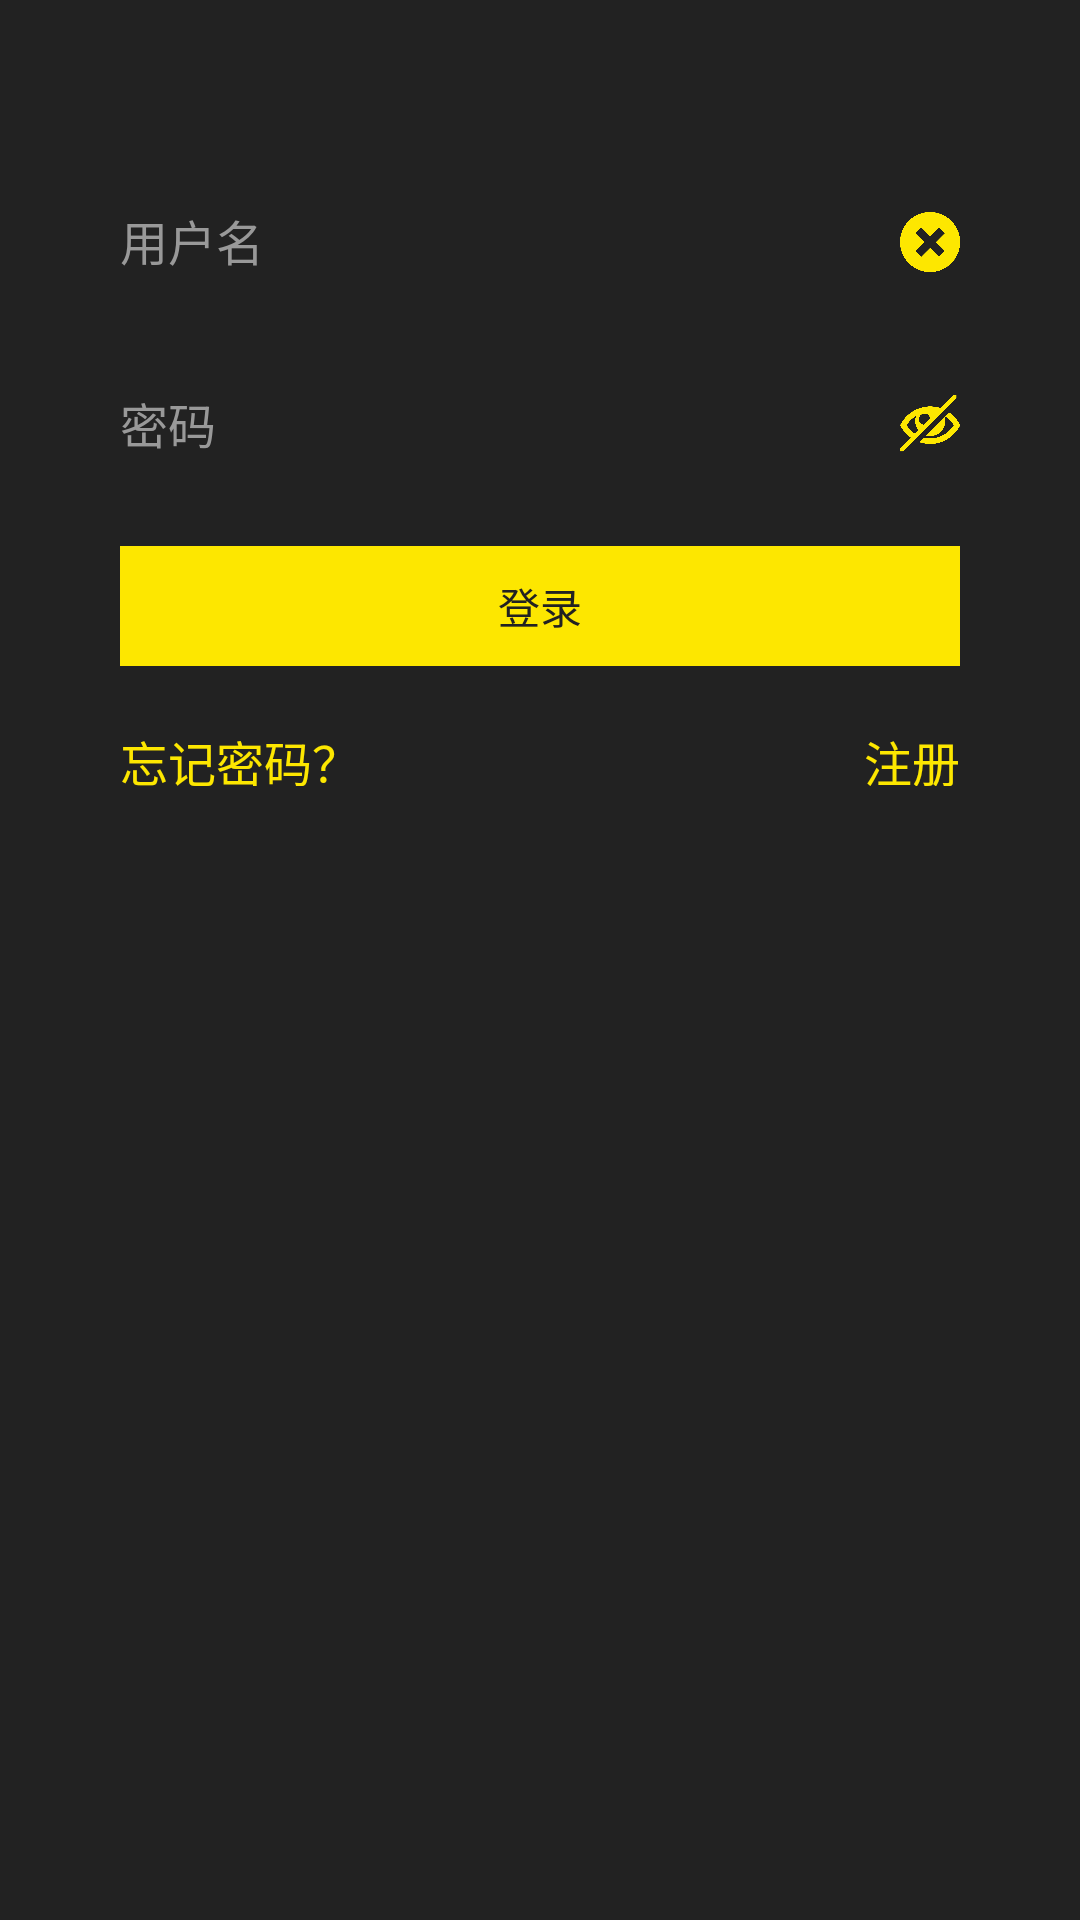

Reconstruct the res/layout file that produces this screen, plus the resources it refers to.
<!-- AndroidManifest.xml: application theme AppTheme -->
<!-- res/layout/activity_login.xml -->
<?xml version="1.0" encoding="utf-8"?>
<LinearLayout xmlns:android="http://schemas.android.com/apk/res/android"
    android:orientation="vertical"
    android:layout_width="match_parent"
    android:layout_height="match_parent"
    android:background="@color/colorPrimaryDark">

    
    <LinearLayout
        android:layout_width="match_parent"
        android:layout_height="40dp"
        android:layout_marginTop="60dp"
        android:layout_marginLeft="40dp"
        android:layout_marginRight="40dp"
        android:orientation="horizontal">

        <EditText
            android:id="@+id/et_user_id"
            android:layout_weight="1"
            android:layout_width="wrap_content"
            android:layout_height="40dp"
            android:background="@null"
            android:textColor="@color/colorText"
            android:textColorHint="@color/colorTextHint"
            android:hint="@string/login_hint_1"
            android:textSize="16dp"
            android:inputType="number"/>

        <Button
            android:id="@+id/btn_delete_input"
            android:layout_width="20dp"
            android:layout_height="20dp"
            android:background="@mipmap/delete_input_1"/>
    </LinearLayout>
    
    <View
        android:layout_width="match_parent"
        android:layout_height="1.0dp"
        android:background="@drawable/style_line1"
        android:layout_marginLeft="40dp"
        android:layout_marginRight="40dp"/>

    
    <LinearLayout
        android:layout_width="match_parent"
        android:layout_height="40dp"
        android:layout_marginTop="20dp"
        android:layout_marginLeft="40dp"
        android:layout_marginRight="40dp"
        android:orientation="horizontal">
        <EditText
            android:id="@+id/et_user_password"
            android:layout_weight="1"
            android:layout_width="wrap_content"
            android:layout_height="40dp"
            android:background="@null"
            android:textColor="@color/colorText"
            android:textColorHint="@color/colorTextHint"
            android:hint="@string/login_hint_2"
            android:textSize="16dp"
            android:inputType="textPassword"/>
        <Button
            android:id="@+id/btn_show_password"
            android:layout_width="20dp"
            android:layout_height="20dp"
            android:background="@mipmap/eye_close"/>
    </LinearLayout>
    
    <View
        android:layout_width="match_parent"
        android:layout_height="1.0dp"
        android:background="@drawable/style_line1"
        android:layout_marginLeft="40dp"
        android:layout_marginRight="40dp"/>

    
    <LinearLayout
        android:layout_width="match_parent"
        android:layout_height="40dp"
        android:layout_marginLeft="40dp"
        android:layout_marginRight="40dp"
        android:layout_marginTop="20dp">
        <Button
            android:id="@+id/btn_login"
            android:layout_width="match_parent"
            android:layout_height="40dp"
            android:textColor="@color/colorPrimaryDark"
            android:background="@color/colorPrimary"
            android:text="@string/login_button"/>
    </LinearLayout>

    
    <LinearLayout
        android:layout_width="match_parent"
        android:layout_height="20dp"
        android:layout_marginTop="20dp"
        android:layout_marginLeft="40dp"
        android:layout_marginRight="40dp">
        <Button
            android:id="@+id/btn_forgetPassword"
            android:layout_weight="1"
            android:layout_width="wrap_content"
            android:layout_height="wrap_content"
            android:background="@null"
            android:text="@string/login_forget_pass"
            android:textColor="@color/colorPrimary"
            android:textAlignment="viewStart"
            android:textSize="16dp"/>
        <Button
            android:id="@+id/btn_login_register"
            android:layout_weight="1"
            android:layout_width="wrap_content"
            android:layout_height="wrap_content"
            android:background="@null"
            android:text="@string/login_register"
            android:textColor="@color/colorPrimary"
            android:textAlignment="viewEnd"
            android:textSize="16dp"/>
    </LinearLayout>

</LinearLayout>
<!-- resources referenced by this layout -->
<resources>
  <color name="colorPrimary">#fde700</color>
  <color name="colorPrimaryDark">#222222</color>
  <color name="colorText">#ffffff</color>
  <color name="colorTextHint">#999999</color>
  <!-- mipmap delete_input_1: png bitmap (mipmap-hdpi, 3574 bytes) -->
  <!-- mipmap eye_close: png bitmap (mipmap-hdpi, 4021 bytes) -->
  <string name="login_button">登录</string>
  <string name="login_forget_pass">忘记密码？</string>
  <string name="login_hint_1">用户名</string>
  <string name="login_hint_2">密码</string>
  <string name="login_register">注册</string>
  <style name="AppTheme" parent="Theme.AppCompat.Light.DarkActionBar">
          
          <item name="colorPrimary">@color/colorPrimary</item>
          <item name="colorPrimaryDark">@color/colorPrimaryDark</item>
          <item name="colorAccent">@color/colorAccent</item>
      </style>
  <color name="colorAccent">#fde700</color>
</resources>
